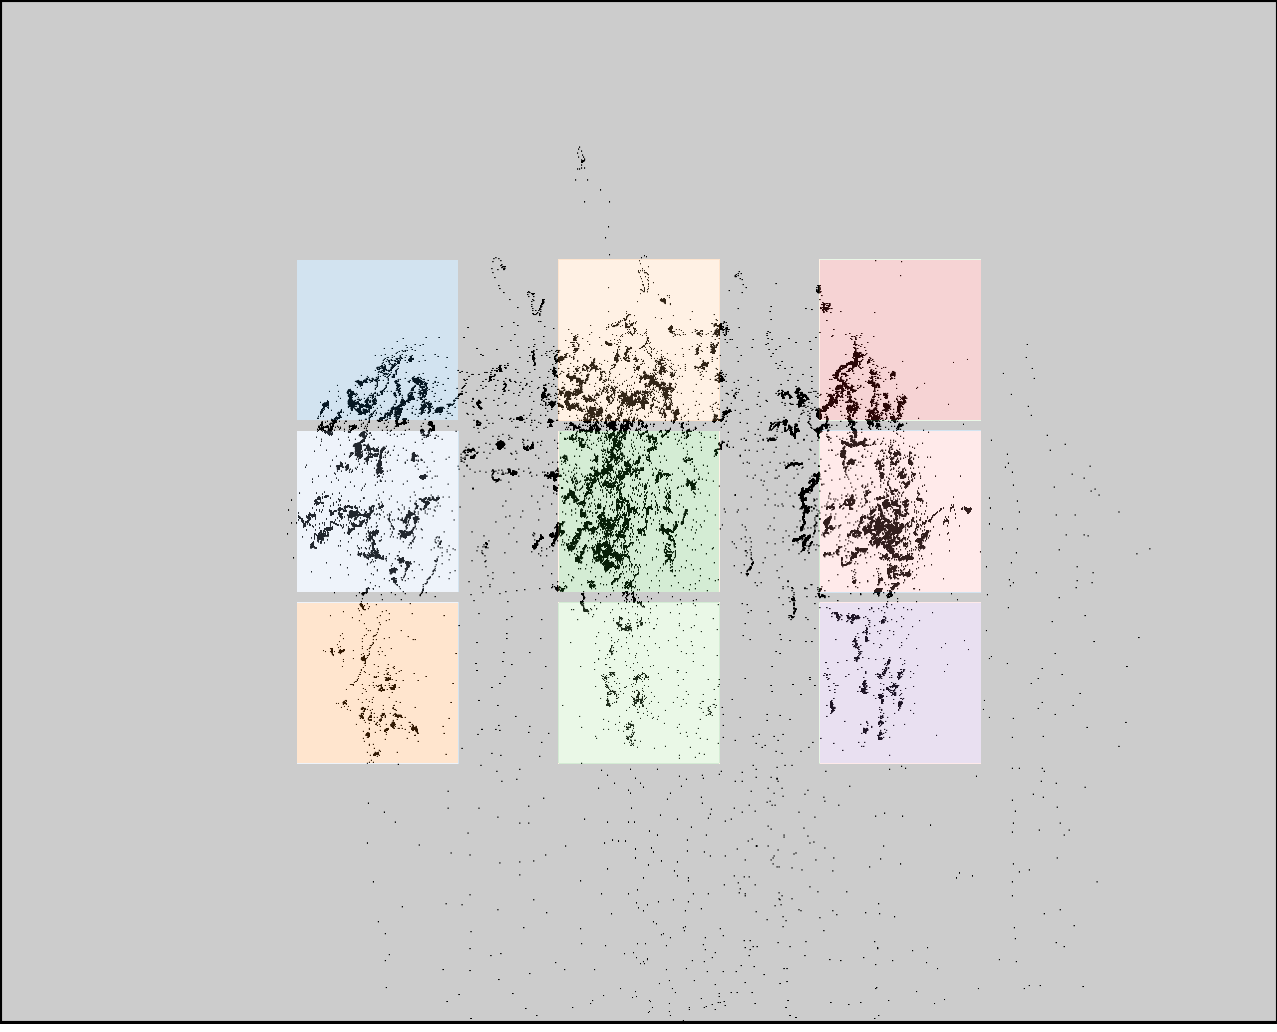

The data file committed next to this chart (first rows):
click0, click1, click2, click3, click4, click5, click6, click7, click8
383, 383, 383, 613, 613, 613, 852, 852, 852
377, 540, 703, 364, 527, 690, 376, 539, 702
